The GitHub repository Pengke007/soybean-disease-detection contains a labelled image folder "processed" with 4 categories: bacterial blight, frogeye, healthy, soybean rust. Examples follow, each with its label.

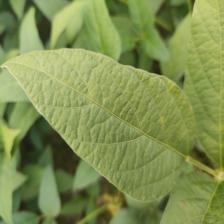
Label: healthy

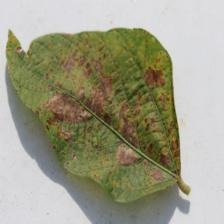
Label: bacterial blight

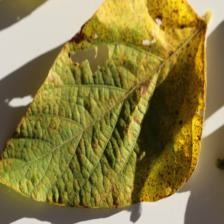
Label: soybean rust

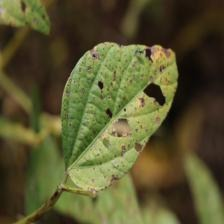
Label: frogeye

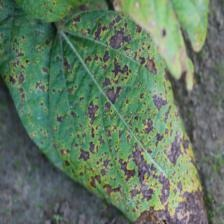
Label: bacterial blight

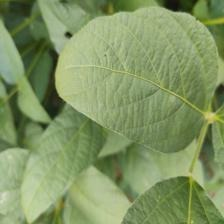
Label: healthy
